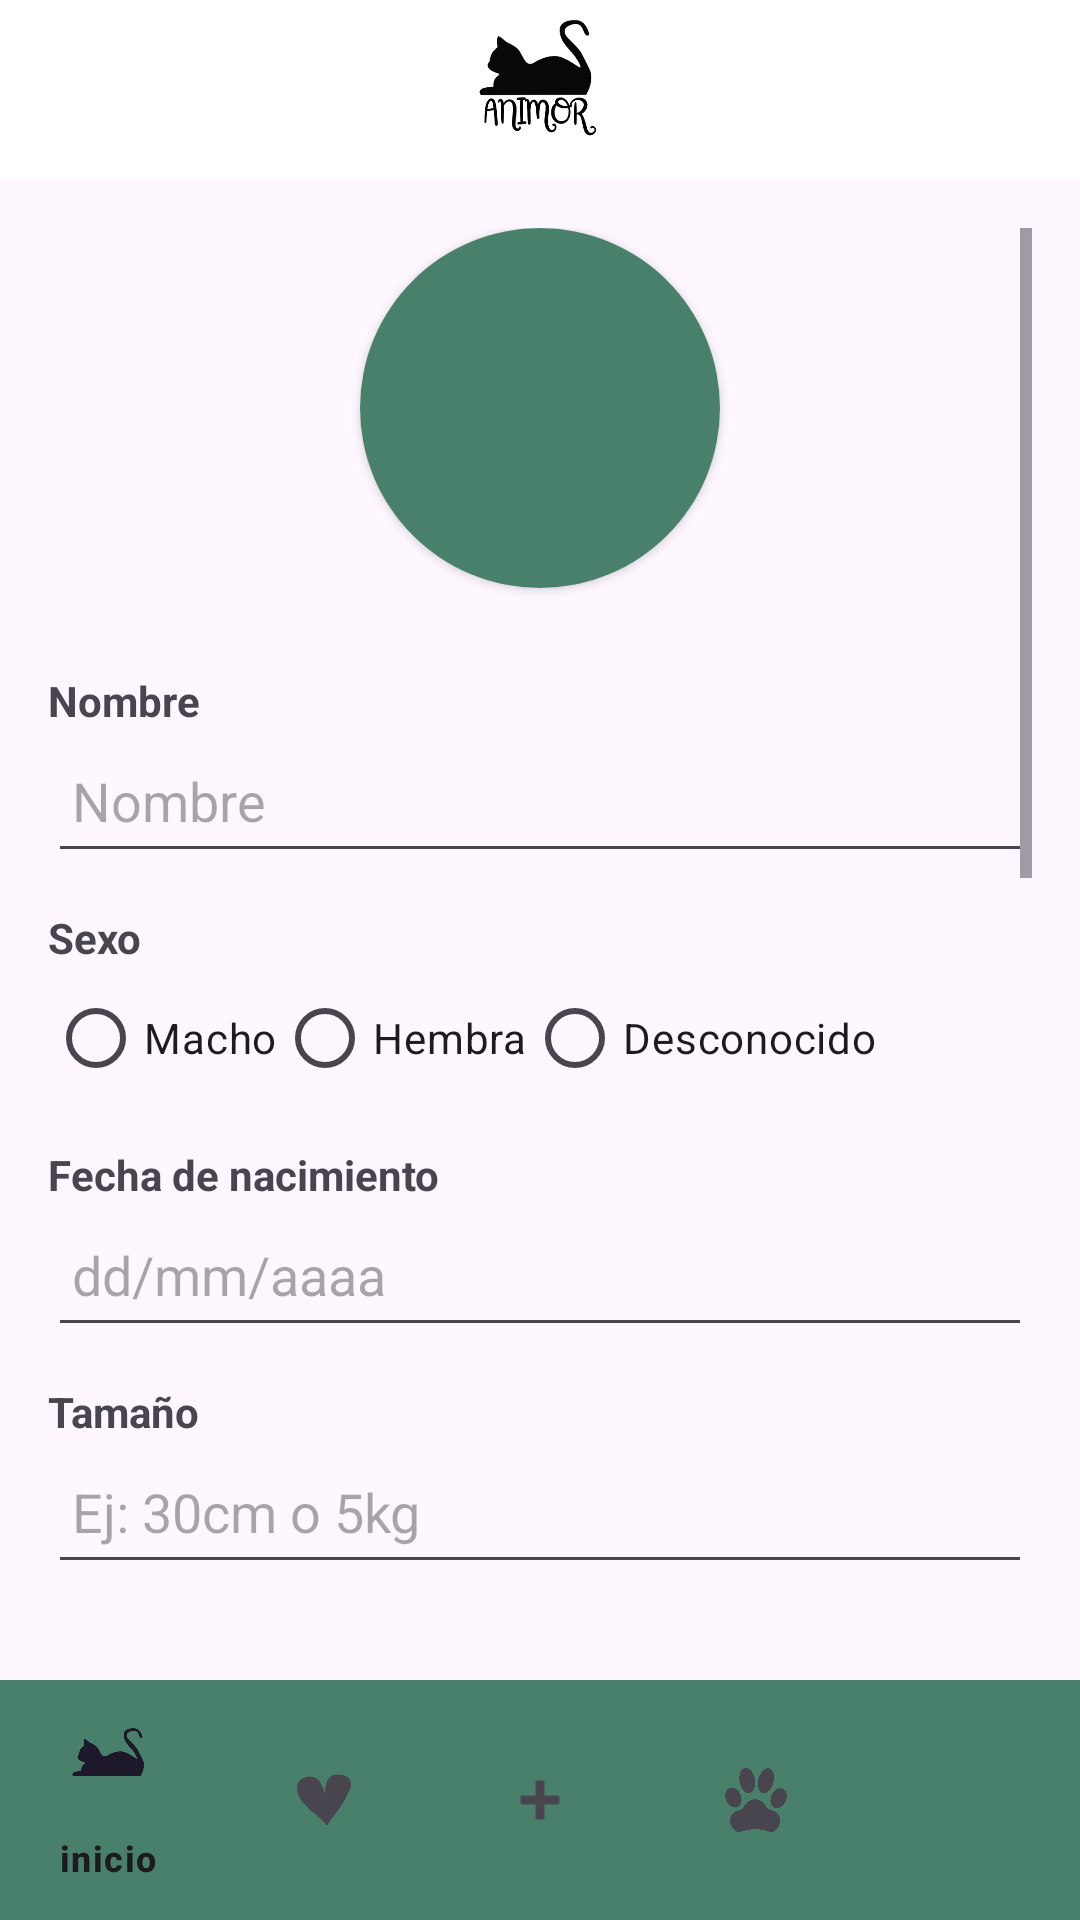

The Android layout XML behind this screen, and the referenced resources:
<!-- AndroidManifest.xml: application theme Theme.Animor -->
<!-- res/layout/add_animal.xml -->
<?xml version="1.0" encoding="utf-8"?>
<androidx.constraintlayout.widget.ConstraintLayout xmlns:android="http://schemas.android.com/apk/res/android"
    xmlns:app="http://schemas.android.com/apk/res-auto"
    android:layout_width="match_parent"
    android:layout_height="match_parent">

    
    <LinearLayout
        android:id="@+id/linearLayoutTop"
        android:layout_width="match_parent"
        android:layout_height="60dp"
        android:orientation="horizontal"
        android:gravity="center"
        android:background="@color/white"
        app:layout_constraintTop_toTopOf="parent"
        app:layout_constraintStart_toStartOf="parent"
        app:layout_constraintEnd_toEndOf="parent">

        <ImageView
            android:id="@+id/logoImage"
            android:layout_width="wrap_content"
            android:layout_height="wrap_content"
            android:src="@drawable/logoanimor"
            android:contentDescription="Logo" />
    </LinearLayout>

    
    <ScrollView
        android:id="@+id/scrollContent"
        android:layout_width="0dp"
        android:layout_height="0dp"
        android:fillViewport="true"
        android:layout_margin="16dp"
        app:layout_constraintTop_toBottomOf="@id/linearLayoutTop"
        app:layout_constraintBottom_toTopOf="@id/bottomNavigation"
        app:layout_constraintStart_toStartOf="parent"
        app:layout_constraintEnd_toEndOf="parent">

        <LinearLayout
            android:layout_width="match_parent"
            android:layout_height="wrap_content"
            android:orientation="vertical">

            
            <androidx.cardview.widget.CardView
                android:layout_width="120dp"
                android:layout_height="120dp"
                app:cardCornerRadius="60dp"
                android:layout_gravity="center"
                android:layout_marginBottom="16dp">

                <ImageView
                    android:id="@+id/imgAnimal"
                    android:layout_width="match_parent"
                    android:layout_height="match_parent"
                    android:scaleType="centerCrop"
                    android:src="@color/primarytwo"
                    android:contentDescription="Foto del animal" />
            </androidx.cardview.widget.CardView>

            
            <TextView android:text="Nombre" style="@style/LabelStyle" />
            <EditText android:id="@+id/editTextName" android:hint="Nombre" style="@style/InputStyle" />

            <TextView android:text="Sexo" style="@style/LabelStyle" />
            <RadioGroup
                android:id="@+id/radioGroupSex"
                android:layout_width="match_parent"
                android:layout_height="wrap_content"
                android:orientation="horizontal">
                <RadioButton android:id="@+id/radioMacho" android:text="Macho" />
                <RadioButton android:id="@+id/radioHembra" android:text="Hembra" />
                <RadioButton android:id="@+id/radioDesconocido" android:text="Desconocido" />
            </RadioGroup>

            <TextView android:text="Fecha de nacimiento" style="@style/LabelStyle" />
            <EditText android:id="@+id/etFecha" android:hint="dd/mm/aaaa" style="@style/InputStyle" android:focusable="false" android:clickable="true"/>

            <TextView android:text="Tamaño" style="@style/LabelStyle" />
            <EditText android:id="@+id/etAnimalSize" android:hint="Ej: 30cm o 5kg" style="@style/InputStyle" />

            <TextView android:text="Descripción" style="@style/LabelStyle" />
            <EditText android:id="@+id/etAnimalDescription" android:hint="Información adicional" android:inputType="textMultiLine" android:minLines="3" android:layout_width="match_parent" android:layout_height="wrap_content" />

            <CheckBox android:id="@+id/checkBoxNeutered" android:text="¿Está esterilizado?" android:layout_marginTop="16dp" android:layout_height=""/>

            
            <TextView android:text="Historial Médico" style="@style/SectionTitleStyle" />

            <EditText android:id="@+id/etMedicalOperation" android:hint="Operación médica" style="@style/InputStyle" />
            <EditText android:id="@+id/etOperationDate" android:hint="Fecha operación (dd/mm/aaaa)" style="@style/InputStyle" android:inputType="date" />
            <EditText android:id="@+id/etExpirationDate" android:hint="Fecha caducidad (dd/mm/aaaa)" style="@style/InputStyle" android:inputType="date" />
            <EditText android:id="@+id/etMedicalDescription" android:hint="Descripción médica" android:inputType="textMultiLine" android:minLines="2" android:layout_width="match_parent" android:layout_height="wrap_content" />

            
            <TextView android:text="Historial de Adopción" style="@style/SectionTitleStyle" />

            <EditText android:id="@+id/etAdoptionDate" android:hint="Fecha de adopción (dd/mm/aaaa)" style="@style/InputStyle" android:inputType="date" />
            <EditText android:id="@+id/etReturnDate" android:hint="Fecha de devolución (si hubo)" style="@style/InputStyle" android:inputType="date" />
            <EditText android:id="@+id/etAdoptionDescription" android:hint="Motivo o descripción" android:inputType="textMultiLine" android:minLines="2" android:layout_width="match_parent" android:layout_height="wrap_content" />

        </LinearLayout>
    </ScrollView>

    
    <com.google.android.material.bottomnavigation.BottomNavigationView
        android:id="@+id/bottomNavigation"
        android:layout_width="match_parent"
        android:layout_height="80dp"
        android:background="@color/primarytwo"
        android:layout_marginTop="8dp"
        app:menu="@menu/bottom_nav_menu"
        app:layout_constraintBottom_toBottomOf="parent"
        app:layout_constraintStart_toStartOf="parent"
        app:layout_constraintEnd_toEndOf="parent" />

</androidx.constraintlayout.widget.ConstraintLayout>
<!-- resources referenced by this layout -->
<resources>
  <color name="primarytwo">#48806C</color>
  <color name="white">#FFFFFFFF</color>
  <!-- drawable logoanimor: png bitmap (drawable, 35213 bytes) -->
  <style name="InputStyle">
          <item name="android:layout_width">match_parent</item>
          <item name="android:layout_height">48dp</item>
          <item name="android:background">?android:attr/editTextBackground</item>
          <item name="android:padding">8dp</item>
      </style>
  <style name="LabelStyle">
          <item name="android:layout_width">match_parent</item>
          <item name="android:layout_height">wrap_content</item>
          <item name="android:textStyle">bold</item>
          <item name="android:layout_marginTop">12dp</item>
      </style>
  <style name="SectionTitleStyle">
          <item name="android:textSize">18sp</item>
          <item name="android:textStyle">bold</item>
          <item name="android:layout_marginTop">24dp</item>
          <item name="android:layout_marginBottom">8dp</item>
      </style>
  <style name="Theme.Animor" parent="Base.Theme.Animor" />
  <style name="Base.Theme.Animor" parent="Theme.Material3.DayNight.NoActionBar">
          
          
      </style>
</resources>
